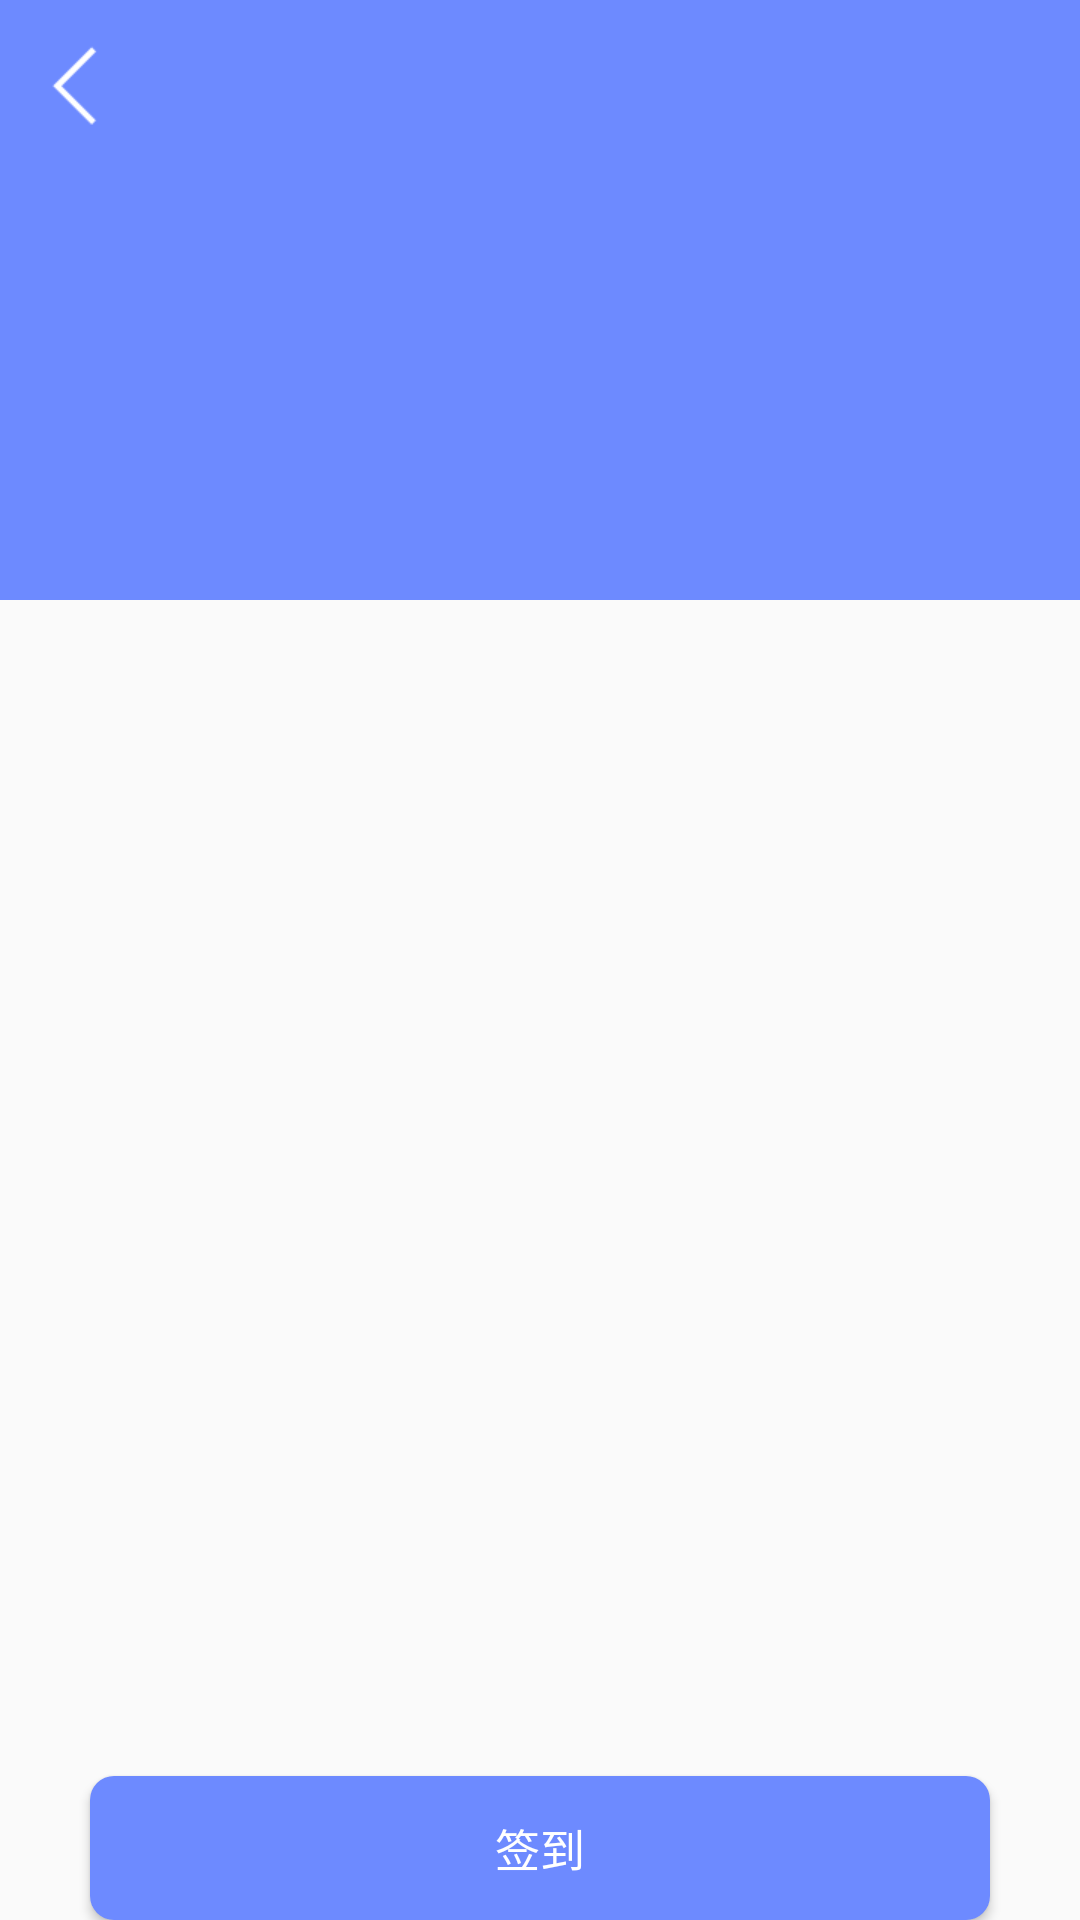

Here is an Android app screen rendered from its layout file. Give the layout XML and the strings, colors and styles it references.
<!-- AndroidManifest.xml: application theme AppTheme -->
<!-- res/layout/activity_detail.xml -->
<?xml version="1.0" encoding="utf-8"?>
<RelativeLayout xmlns:android="http://schemas.android.com/apk/res/android"
    android:layout_width="match_parent"
    android:layout_height="match_parent">


    <RelativeLayout
        android:id="@+id/topPanel"
        android:layout_width="match_parent"
        android:layout_height="200dp"
        android:background="@color/colorPrimary">

        <ImageView
            android:id="@+id/user_img"
            android:layout_width="75dp"
            android:layout_height="75dp"
            android:layout_centerVertical="true"
            android:layout_marginLeft="20dp"
            android:src="@mipmap/defult_boy" />

        <LinearLayout
            android:layout_width="wrap_content"
            android:layout_height="wrap_content"
            android:layout_centerVertical="true"
            android:layout_marginLeft="10dp"
            android:layout_toRightOf="@+id/user_img"
            android:orientation="vertical">

            <TextView
                android:id="@+id/user_name"
                android:layout_width="wrap_content"
                android:layout_height="wrap_content"
                android:textColor="@color/white"
                android:textSize="18sp" />

            <TextView
                android:id="@+id/user_job_time"
                android:layout_width="wrap_content"
                android:layout_height="wrap_content"
                android:layout_marginTop="5dp"
                android:textColor="@color/white"
                android:textSize="14sp" />
        </LinearLayout>

    </RelativeLayout>

    <android.support.v7.widget.RecyclerView
        android:id="@+id/jigong_list"
        android:layout_width="match_parent"
        android:layout_height="wrap_content"
        android:layout_marginBottom="50dp"
        android:layout_marginTop="200dp" />


    <Button
        android:id="@+id/qiandao"
        android:layout_width="match_parent"
        android:layout_height="wrap_content"
        android:layout_alignParentBottom="true"
        android:layout_marginLeft="30dp"
        android:layout_marginRight="30dp"
        android:background="@drawable/add_person_bg"
        android:text="签到"
        android:textColor="@color/white"
        android:textSize="15sp" />

    <RelativeLayout
        android:id="@+id/back"
        android:layout_width="wrap_content"
        android:layout_height="wrap_content"
        android:padding="10dp">

        <ImageView
            android:layout_width="36dp"
            android:layout_height="36dp"
            android:src="@mipmap/back" />

    </RelativeLayout>


</RelativeLayout>
<!-- resources referenced by this layout -->
<resources>
  <color name="colorPrimary">#6d8aff</color>
  <color name="white">#FFFFFF</color>
  <!-- drawable add_person_bg (drawable) -->
  <?xml version="1.0" encoding="utf-8"?>
  <shape xmlns:android="http://schemas.android.com/apk/res/android">
  
      <corners  android:radius="8dp" />
  
      <solid  android:color="@color/colorPrimary"/>
  
  </shape>
  <!-- mipmap back: png bitmap (mipmap-xxxhdpi, 489 bytes) -->
  <style name="AppTheme" parent="Theme.AppCompat.Light.DarkActionBar">
          
          <item name="colorPrimary">@color/colorPrimary</item>
          <item name="colorPrimaryDark">@color/colorPrimaryDark</item>
          <item name="colorAccent">@color/colorAccent</item>
      </style>
  <color name="colorPrimaryDark">#6d8aff</color>
  <color name="colorAccent">#FF4081</color>
</resources>
